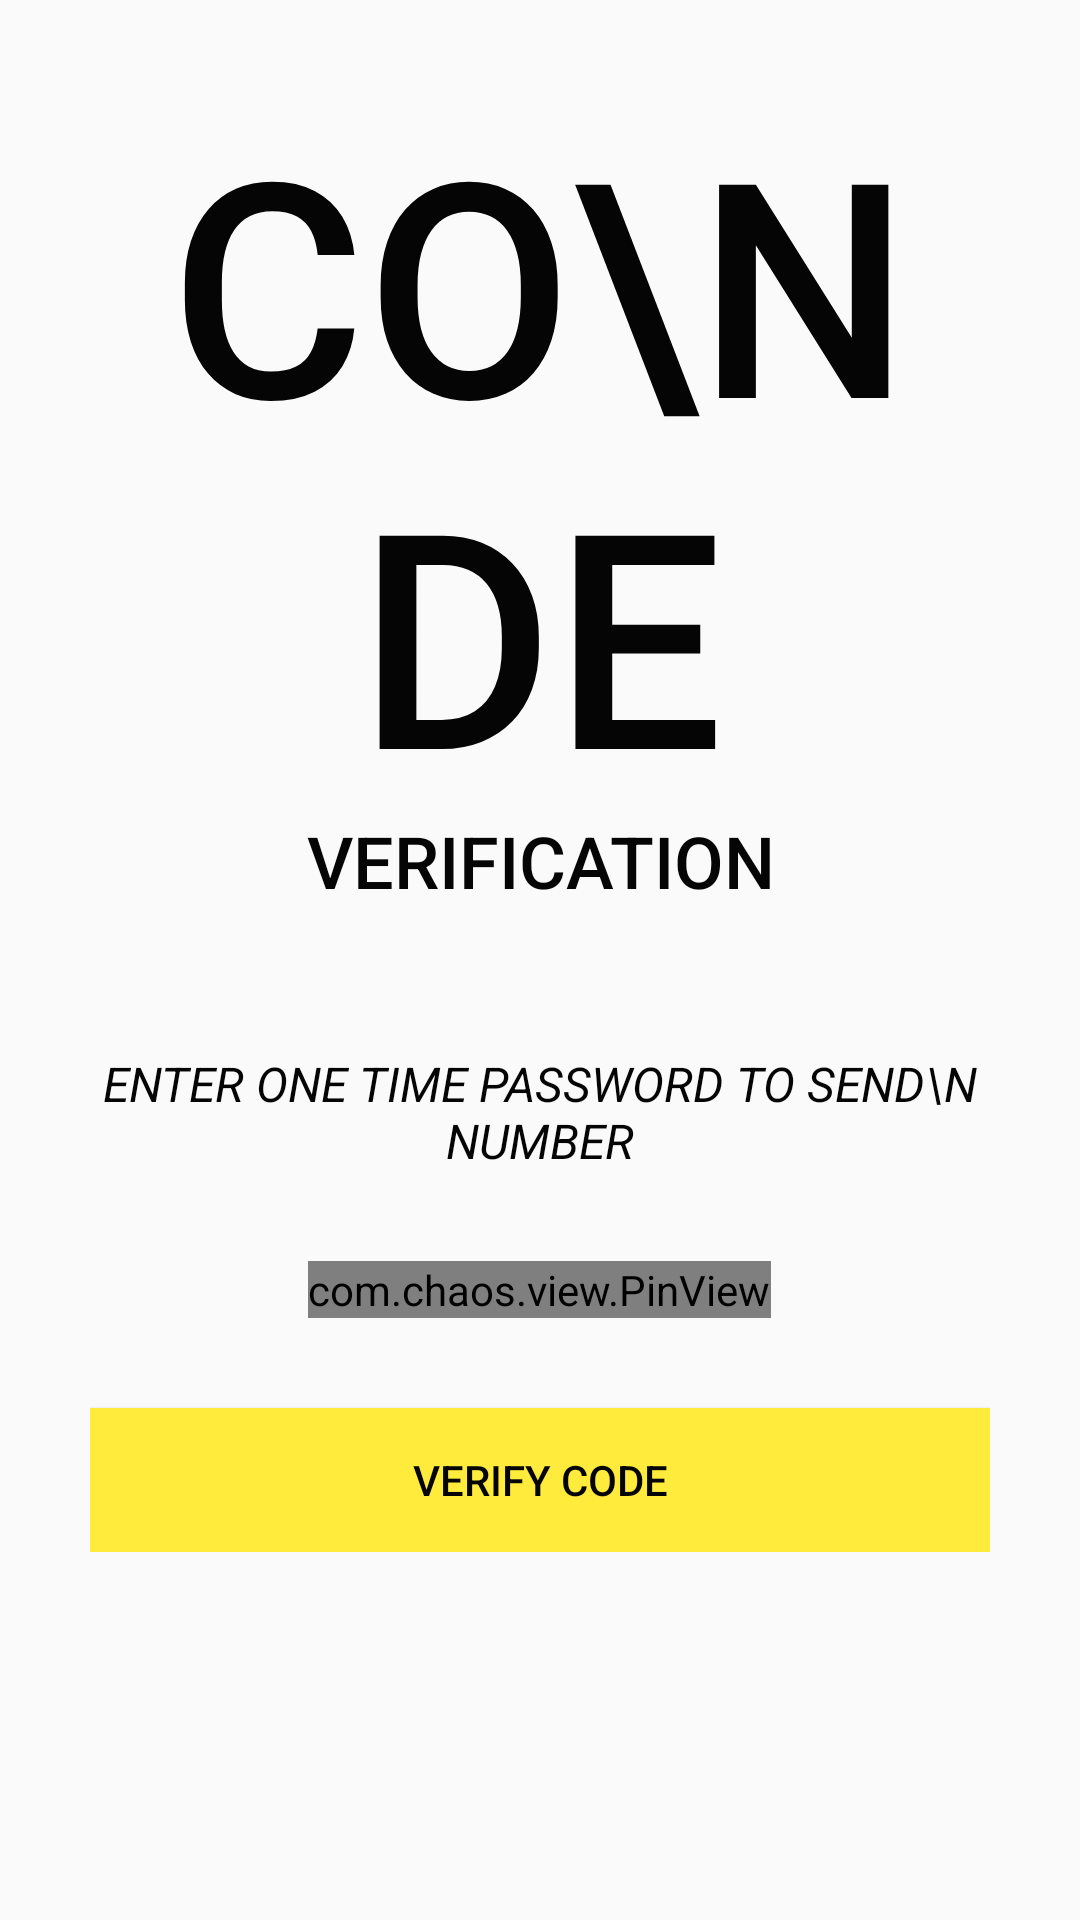

Write the Android layout XML for this screen, with the resource values it uses.
<!-- AndroidManifest.xml: application theme Theme.CityGuideApp -->
<!-- res/layout/activity_verify_ot_p1.xml -->
<?xml version="1.0" encoding="utf-8"?>
<ScrollView xmlns:android="http://schemas.android.com/apk/res/android"
    xmlns:app="http://schemas.android.com/apk/res-auto"
    xmlns:tools="http://schemas.android.com/tools"
    android:layout_width="match_parent"
    android:layout_height="match_parent"
    android:padding="30dp"
    tools:context=".verifyOtP1">

    <LinearLayout
        android:layout_width="match_parent"
        android:layout_height="wrap_content"
        android:orientation="vertical">
        <ImageView
            android:layout_width="wrap_content"
            android:layout_height="wrap_content"
            android:tint="@color/black"
            android:src="@drawable/ic_baseline_clear_24"
            android:padding="5dp"/>

        <TextView
            android:layout_width="wrap_content"
            android:layout_height="wrap_content"
            android:fontFamily="sans-serif-medium"
            android:text="CO\nDE"
            android:textAllCaps="true"
            android:textColor="@color/black"
            android:layout_gravity="center"
            android:textAlignment="center"
            android:includeFontPadding="false"
            android:textSize="100sp"></TextView>

        <TextView
            android:layout_width="wrap_content"
            android:layout_height="wrap_content"
            android:layout_gravity="center"
            android:fontFamily="sans-serif-medium"
            android:includeFontPadding="false"
            android:text="Verification"
            android:textAlignment="center"
            android:textAllCaps="true"
            android:textColor="@color/black"
            android:textSize="24sp"></TextView>
        <TextView
            android:layout_width="wrap_content"
            android:layout_height="wrap_content"
            android:text="Enter one time password to send\n number"
            android:textAllCaps="true"
            android:textAlignment="center"
            android:textStyle="italic"
            android:layout_marginTop="50dp"
            android:includeFontPadding="false"
            android:textColor="@color/black"
            android:layout_gravity="center"
            android:textSize="16sp"></TextView>

        <com.chaos.view.PinView
            android:id="@+id/pin_view"
            android:layout_width="wrap_content"
            android:layout_height="wrap_content"
            app:itemCount="6"
            app:itemWidth="45dp"
            app:itemHeight="50dp"
            android:layout_gravity="center"
            android:layout_marginTop="30dp"
            app:lineColor="@color/black"
            android:itemBackground="@color/white"
            style="@style/PinWidget.PinView"
            android:inputType="number"
            android:cursorVisible="true"
            app:cursorColor="@color/black"
            app:hideLineWhenFilled="true"
            app:itemRadius="10dp"
            ></com.chaos.view.PinView>
        <Button
            android:layout_width="match_parent"
            android:layout_height="wrap_content"
            android:background="@color/rose"
            android:layout_marginTop="30dp"
            android:text="Verify Code"
            android:onClick="callNextScreenFronOTP"
            android:textColor="@color/black"></Button>
    </LinearLayout>

</ScrollView>
<!-- resources referenced by this layout -->
<resources>
  <color name="black">#050505</color>
  <color name="rose">#FFEB3B</color>
  <color name="white">#FFFFFFFF</color>
  <style name="Theme.CityGuideApp" parent="Theme.MaterialComponents.Light.NoActionBar.Bridge">
          
          <item name="colorPrimary">@color/purple_500</item>
          <item name="colorPrimaryVariant">@color/purple_700</item>
          <item name="colorOnPrimary">@color/white</item>
          
          <item name="colorSecondary">@color/green</item>
          <item name="colorSecondaryVariant">@color/green</item>
          <item name="colorOnSecondary">@color/black</item>
          
          <item name="android:statusBarColor" tools:targetApi="l">?attr/colorPrimaryVariant</item>
          
      </style>
  <color name="purple_500">#FF6200EE</color>
  <color name="purple_700">#FF3700B3</color>
  <color name="green">#7AB87C</color>
</resources>
